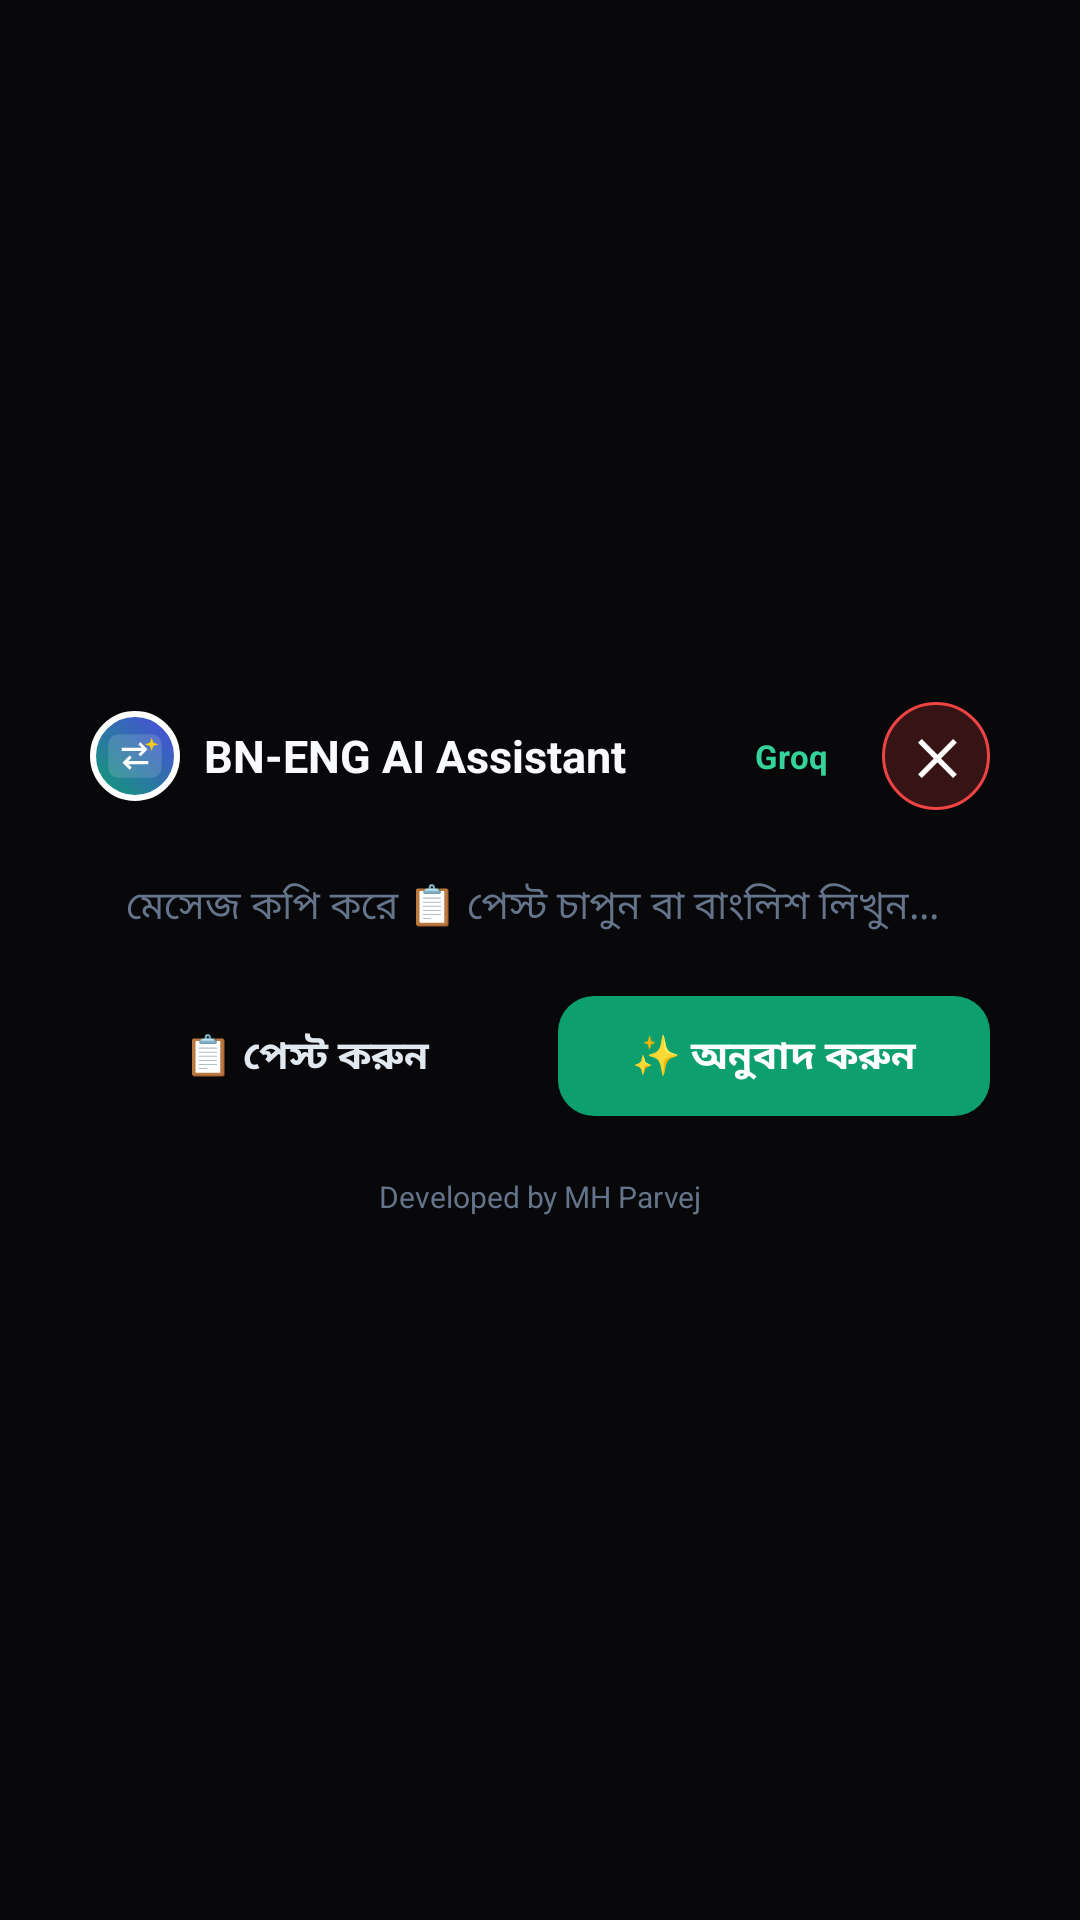

Produce the Android XML layout that renders to this screen, including the resource entries it uses.
<!-- AndroidManifest.xml: application theme Theme.BnEngAssistant -->
<!-- res/layout/overlay_translator_sheet.xml -->
<?xml version="1.0" encoding="utf-8"?>
<FrameLayout xmlns:android="http://schemas.android.com/apk/res/android"
    android:id="@+id/overlayBackdrop"
    android:layout_width="match_parent"
    android:layout_height="match_parent"
    android:background="#99000000"
    android:padding="14dp">

    <LinearLayout
        android:id="@+id/overlayCard"
        android:layout_width="match_parent"
        android:layout_height="wrap_content"
        android:layout_gravity="center"
        android:background="@drawable/overlay_card_bg"
        android:clickable="true"
        android:focusable="true"
        android:orientation="vertical"
        android:padding="16dp">

        
        <LinearLayout
            android:layout_width="match_parent"
            android:layout_height="wrap_content"
            android:gravity="center_vertical"
            android:orientation="horizontal"
            android:layout_marginBottom="10dp">

            <FrameLayout
                android:layout_width="30dp"
                android:layout_height="30dp"
                android:layout_marginEnd="8dp"
                android:background="@drawable/rounded_brand_bg">
                <ImageView
                    android:layout_width="30dp"
                    android:layout_height="30dp"
                    android:layout_gravity="center"
                    android:contentDescription="BN-ENG Logo"
                    android:scaleType="centerInside"
                    android:src="@drawable/ic_launcher_foreground" />
            </FrameLayout>

            <TextView
                android:layout_width="0dp"
                android:layout_height="wrap_content"
                android:layout_weight="1"
                android:text="BN-ENG AI Assistant"
                android:textColor="#F8FAFC"
                android:textSize="15sp"
                android:textStyle="bold" />

            <TextView
                android:id="@+id/tvProviderBadge"
                android:layout_width="wrap_content"
                android:layout_height="wrap_content"
                android:layout_marginEnd="10dp"
                android:background="@drawable/overlay_input_bg"
                android:paddingHorizontal="8dp"
                android:paddingVertical="3dp"
                android:text="Groq"
                android:textColor="#34D399"
                android:textSize="11sp"
                android:textStyle="bold" />

            <TextView
                android:id="@+id/btnOverlayClose"
                android:layout_width="36dp"
                android:layout_height="36dp"
                android:background="@drawable/overlay_close_btn_bg"
                android:clickable="true"
                android:focusable="true"
                android:gravity="center"
                android:text="✕"
                android:textColor="#FFFFFF"
                android:textSize="16sp"
                android:textStyle="bold" />
        </LinearLayout>

        
        <EditText
            android:id="@+id/etOverlayInput"
            android:layout_width="match_parent"
            android:layout_height="wrap_content"
            android:background="@drawable/overlay_input_bg"
            android:hint="মেসেজ কপি করে 📋 পেস্ট চাপুন বা বাংলিশ লিখুন..."
            android:maxLines="3"
            android:minHeight="44dp"
            android:paddingHorizontal="12dp"
            android:paddingVertical="10dp"
            android:textColor="#F8FAFC"
            android:textColorHint="#64748B"
            android:textSize="13sp" />

        
        <LinearLayout
            android:layout_width="match_parent"
            android:layout_height="wrap_content"
            android:layout_marginTop="8dp"
            android:layout_marginBottom="10dp"
            android:orientation="horizontal">

            <TextView
                android:id="@+id/btnOverlayPaste"
                android:layout_width="0dp"
                android:layout_height="40dp"
                android:layout_marginEnd="6dp"
                android:layout_weight="1"
                android:background="@drawable/overlay_input_bg"
                android:clickable="true"
                android:focusable="true"
                android:gravity="center"
                android:text="📋 পেস্ট করুন"
                android:textColor="#E2E8F0"
                android:textSize="13sp"
                android:textStyle="bold" />

            <TextView
                android:id="@+id/btnOverlayTranslate"
                android:layout_width="0dp"
                android:layout_height="40dp"
                android:layout_marginStart="6dp"
                android:layout_weight="1"
                android:background="@drawable/overlay_primary_btn_bg"
                android:clickable="true"
                android:focusable="true"
                android:gravity="center"
                android:text="✨ অনুবাদ করুন"
                android:textColor="#FFFFFF"
                android:textSize="13sp"
                android:textStyle="bold" />
        </LinearLayout>

        
        <LinearLayout
            android:id="@+id/layoutOverlayLoading"
            android:layout_width="match_parent"
            android:layout_height="wrap_content"
            android:gravity="center"
            android:orientation="horizontal"
            android:paddingVertical="16dp"
            android:visibility="gone">

            <ProgressBar
                android:layout_width="24dp"
                android:layout_height="24dp"
                android:indeterminateTint="#10B981" />

            <TextView
                android:layout_width="wrap_content"
                android:layout_height="wrap_content"
                android:layout_marginStart="10dp"
                android:text="AI অনুবাদ তৈরি করছে..."
                android:textColor="#94A3B8"
                android:textSize="13sp" />
        </LinearLayout>

        
        <TextView
            android:id="@+id/tvOverlayError"
            android:layout_width="match_parent"
            android:layout_height="wrap_content"
            android:background="#33EF4444"
            android:padding="10dp"
            android:textColor="#FCA5A5"
            android:textSize="12sp"
            android:visibility="gone" />

        
        <ScrollView
            android:id="@+id/scrollOverlayResult"
            android:layout_width="match_parent"
            android:layout_height="wrap_content"
            android:visibility="gone">

            <LinearLayout
                android:layout_width="match_parent"
                android:layout_height="wrap_content"
                android:orientation="vertical">

                <TextView
                    android:id="@+id/tvOverlayHeaderLabel"
                    android:layout_width="wrap_content"
                    android:layout_height="wrap_content"
                    android:text="বাংলা অর্থ:"
                    android:textColor="#34D399"
                    android:textSize="11sp"
                    android:textStyle="bold" />

                <TextView
                    android:id="@+id/tvOverlayMeaning"
                    android:layout_width="match_parent"
                    android:layout_height="wrap_content"
                    android:layout_marginTop="4dp"
                    android:layout_marginBottom="10dp"
                    android:lineSpacingExtra="2dp"
                    android:textColor="#F8FAFC"
                    android:textSize="14sp" />

                <TextView
                    android:id="@+id/tvOverlayRepliesLabel"
                    android:layout_width="wrap_content"
                    android:layout_height="wrap_content"
                    android:layout_marginBottom="6dp"
                    android:text="যেকোনো রিপ্লাই ট্যাপ করলে কপি ও রিপ্লেস হবে:"
                    android:textColor="#94A3B8"
                    android:textSize="11sp" />

                <TextView
                    android:id="@+id/btnOverlayCasual"
                    android:layout_width="match_parent"
                    android:layout_height="wrap_content"
                    android:layout_marginBottom="6dp"
                    android:background="@drawable/overlay_reply_btn_bg"
                    android:padding="10dp"
                    android:textColor="#F8FAFC"
                    android:textSize="13sp" />

                <TextView
                    android:id="@+id/btnOverlayProfessional"
                    android:layout_width="match_parent"
                    android:layout_height="wrap_content"
                    android:layout_marginBottom="6dp"
                    android:background="@drawable/overlay_reply_btn_bg"
                    android:padding="10dp"
                    android:textColor="#F8FAFC"
                    android:textSize="13sp" />

                <TextView
                    android:id="@+id/btnOverlayPolite"
                    android:layout_width="match_parent"
                    android:layout_height="wrap_content"
                    android:layout_marginBottom="6dp"
                    android:background="@drawable/overlay_reply_btn_bg"
                    android:padding="10dp"
                    android:textColor="#F8FAFC"
                    android:textSize="13sp" />

                <TextView
                    android:id="@+id/btnOverlayConcise"
                    android:layout_width="match_parent"
                    android:layout_height="wrap_content"
                    android:background="@drawable/overlay_reply_btn_bg"
                    android:padding="10dp"
                    android:textColor="#F8FAFC"
                    android:textSize="13sp" />
            </LinearLayout>
        </ScrollView>

        <TextView
            android:layout_width="match_parent"
            android:layout_height="wrap_content"
            android:layout_marginTop="10dp"
            android:gravity="center"
            android:text="Developed by MH Parvej"
            android:textColor="#64748B"
            android:textSize="10sp" />
    </LinearLayout>
</FrameLayout>
<!-- resources referenced by this layout -->
<resources>
  <!-- drawable ic_launcher_foreground (drawable) -->
  <?xml version="1.0" encoding="utf-8"?>
  <vector xmlns:android="http://schemas.android.com/apk/res/android"
      android:width="108dp"
      android:height="108dp"
      android:viewportWidth="108"
      android:viewportHeight="108">
  
      
      <path
          android:fillColor="#25FFFFFF"
          android:pathData="M34,28h40a12,12 0 0,1 12,12v28a12,12 0 0,1 -12,12h-40a12,12 0 0,1 -12,-12v-28a12,12 0 0,1 12,-12z" />
  
      
      <path
          android:fillColor="#FFFFFF"
          android:pathData="M38,44h24l-4,-4l2.5,-2.5l8.5,8.5l-8.5,8.5l-2.5,-2.5l4,-4h-24z" />
  
      
      <path
          android:fillColor="#FFFFFF"
          android:pathData="M70,64h-24l4,4l-2.5,2.5l-8.5,-8.5l8.5,-8.5l2.5,2.5l-4,4h24z" />
  
      
      <path
          android:fillColor="#FACC15"
          android:pathData="M74,32L76,38L82,40L76,42L74,48L72,42L66,40L72,38Z" />
  
  </vector>
  <!-- drawable overlay_close_btn_bg (drawable) -->
  <?xml version="1.0" encoding="utf-8"?>
  <shape xmlns:android="http://schemas.android.com/apk/res/android"
      android:shape="oval">
      <solid android:color="#33EF4444" />
      <stroke android:width="1dp" android:color="#EF4444" />
  </shape>
  <!-- drawable overlay_primary_btn_bg (drawable) -->
  <?xml version="1.0" encoding="utf-8"?>
  <shape xmlns:android="http://schemas.android.com/apk/res/android"
      android:shape="rectangle">
      <solid android:color="#0E9F6E" />
      <corners android:radius="12dp" />
  </shape>
  <!-- drawable overlay_reply_btn_bg (drawable) -->
  <?xml version="1.0" encoding="utf-8"?>
  <shape xmlns:android="http://schemas.android.com/apk/res/android"
      android:shape="rectangle">
      <solid android:color="#0F172A" />
      <corners android:radius="12dp" />
      <stroke android:width="1dp" android:color="#0E9F6E" />
  </shape>
  <!-- drawable rounded_brand_bg (drawable) -->
  <?xml version="1.0" encoding="utf-8"?>
  <shape xmlns:android="http://schemas.android.com/apk/res/android"
      android:shape="oval">
      <gradient
          android:startColor="#0E9F6E"
          android:endColor="#4F46E5"
          android:angle="45" />
      <stroke
          android:width="2dp"
          android:color="#FFFFFF" />
  </shape>
  <style name="Theme.BnEngAssistant" parent="Theme.Material3.Dark.NoActionBar">
          <item name="colorPrimary">@color/primary</item>
          <item name="colorSecondary">@color/accent</item>
          <item name="android:statusBarColor">@color/background</item>
          <item name="android:navigationBarColor">@color/background</item>
      </style>
  <color name="primary">#0E9F6E</color>
  <color name="accent">#4F46E5</color>
  <color name="background">#0F172A</color>
</resources>
